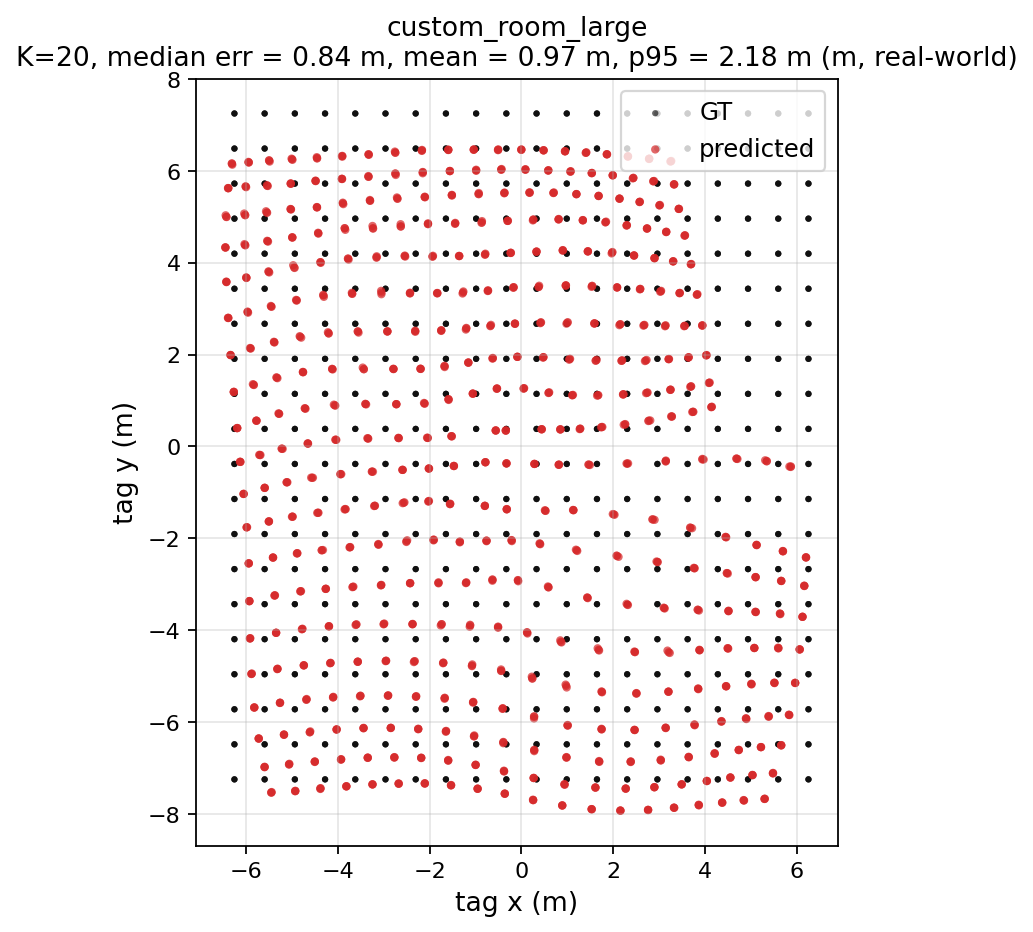

Data behind this chart, as committed beside it:
gt_x, gt_y, pred_x, pred_y, err_m
-6.25, -7.25, -5.439, -7.526, 0.8562
-6.25, -7.25, -5.448, -7.538, 0.8524
-6.25, -7.25, -5.448, -7.538, 0.8523
-5.592, -7.25, -4.928, -7.504, 0.7109
-5.592, -7.25, -4.922, -7.499, 0.7145
-5.592, -7.25, -4.926, -7.509, 0.7141
-4.934, -7.25, -4.375, -7.441, 0.5908
-4.934, -7.25, -4.378, -7.449, 0.5908
-4.934, -7.25, -4.379, -7.459, 0.5932
-4.276, -7.25, -3.814, -7.402, 0.4868
-4.276, -7.25, -3.812, -7.399, 0.4874
-4.276, -7.25, -3.811, -7.404, 0.4898
-3.618, -7.25, -3.246, -7.36, 0.3888
-3.618, -7.25, -3.242, -7.36, 0.3925
-3.618, -7.25, -3.244, -7.357, 0.3893
-2.961, -7.25, -2.673, -7.346, 0.3035
-2.961, -7.25, -2.676, -7.338, 0.2976
-2.961, -7.25, -2.672, -7.343, 0.3029
-2.303, -7.25, -2.104, -7.334, 0.2159
-2.303, -7.25, -2.105, -7.343, 0.2185
-2.303, -7.25, -2.105, -7.338, 0.2165
-1.645, -7.25, -1.532, -7.379, 0.1711
-1.645, -7.25, -1.532, -7.373, 0.1666
-1.645, -7.25, -1.535, -7.381, 0.1713
-0.9868, -7.25, -0.9538, -7.457, 0.2094
-0.9868, -7.25, -0.9554, -7.453, 0.2056
-0.9868, -7.25, -0.9546, -7.451, 0.2032
-0.3289, -7.25, -0.3623, -7.565, 0.3168
-0.3289, -7.25, -0.3643, -7.559, 0.3109
-0.3289, -7.25, -0.3617, -7.561, 0.3127
0.3289, -7.25, 0.2557, -7.702, 0.4574
0.3289, -7.25, 0.2550, -7.702, 0.4584
0.3289, -7.25, 0.2510, -7.692, 0.4488
0.9868, -7.25, 0.8910, -7.818, 0.5757
0.9868, -7.25, 0.8875, -7.82, 0.5788
0.9868, -7.25, 0.8879, -7.816, 0.5745
1.645, -7.25, 1.528, -7.898, 0.6582
1.645, -7.25, 1.532, -7.903, 0.6626
1.645, -7.25, 1.526, -7.897, 0.6582
2.303, -7.25, 2.158, -7.932, 0.6974
2.303, -7.25, 2.152, -7.927, 0.6938
2.303, -7.25, 2.155, -7.929, 0.6953
2.961, -7.25, 2.755, -7.915, 0.6962
2.961, -7.25, 2.758, -7.913, 0.6930
2.961, -7.25, 2.759, -7.919, 0.6984
3.618, -7.25, 3.328, -7.871, 0.6854
3.618, -7.25, 3.319, -7.866, 0.6848
3.618, -7.25, 3.324, -7.865, 0.6818
4.276, -7.25, 3.865, -7.816, 0.6998
4.276, -7.25, 3.86, -7.802, 0.6918
4.276, -7.25, 3.86, -7.809, 0.6970
4.934, -7.25, 4.375, -7.758, 0.7554
4.934, -7.25, 4.37, -7.751, 0.7545
4.934, -7.25, 4.368, -7.758, 0.7607
5.592, -7.25, 4.848, -7.71, 0.8752
5.592, -7.25, 4.841, -7.709, 0.8800
5.592, -7.25, 4.837, -7.701, 0.8792
6.25, -7.25, 5.295, -7.677, 1.046
6.25, -7.25, 5.301, -7.671, 1.038
6.25, -7.25, 5.291, -7.675, 1.049
... 1,140 more rows
